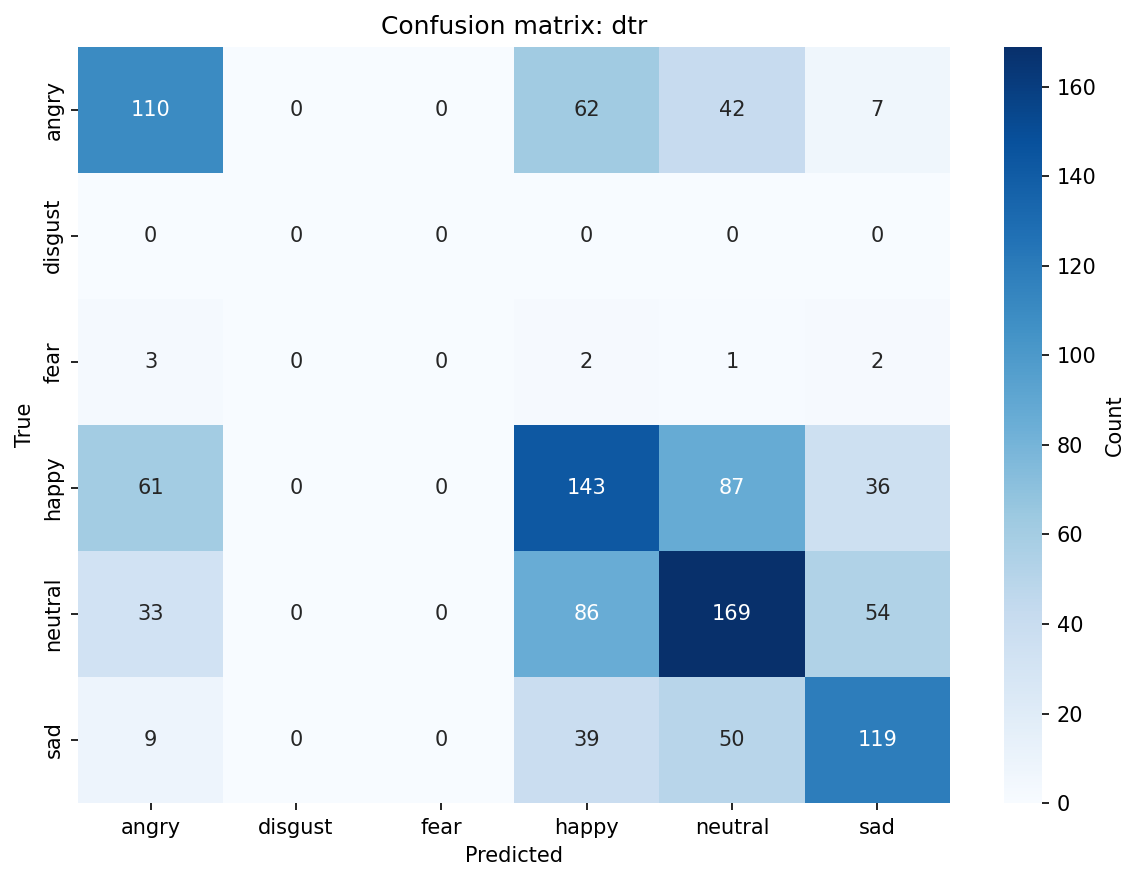

Data behind this chart, as committed beside it:
, angry, disgust, fear, happy, neutral, sad
angry, 110, 0, 0, 62, 42, 7
disgust, 0, 0, 0, 0, 0, 0
fear, 3, 0, 0, 2, 1, 2
happy, 61, 0, 0, 143, 87, 36
neutral, 33, 0, 0, 86, 169, 54
sad, 9, 0, 0, 39, 50, 119
